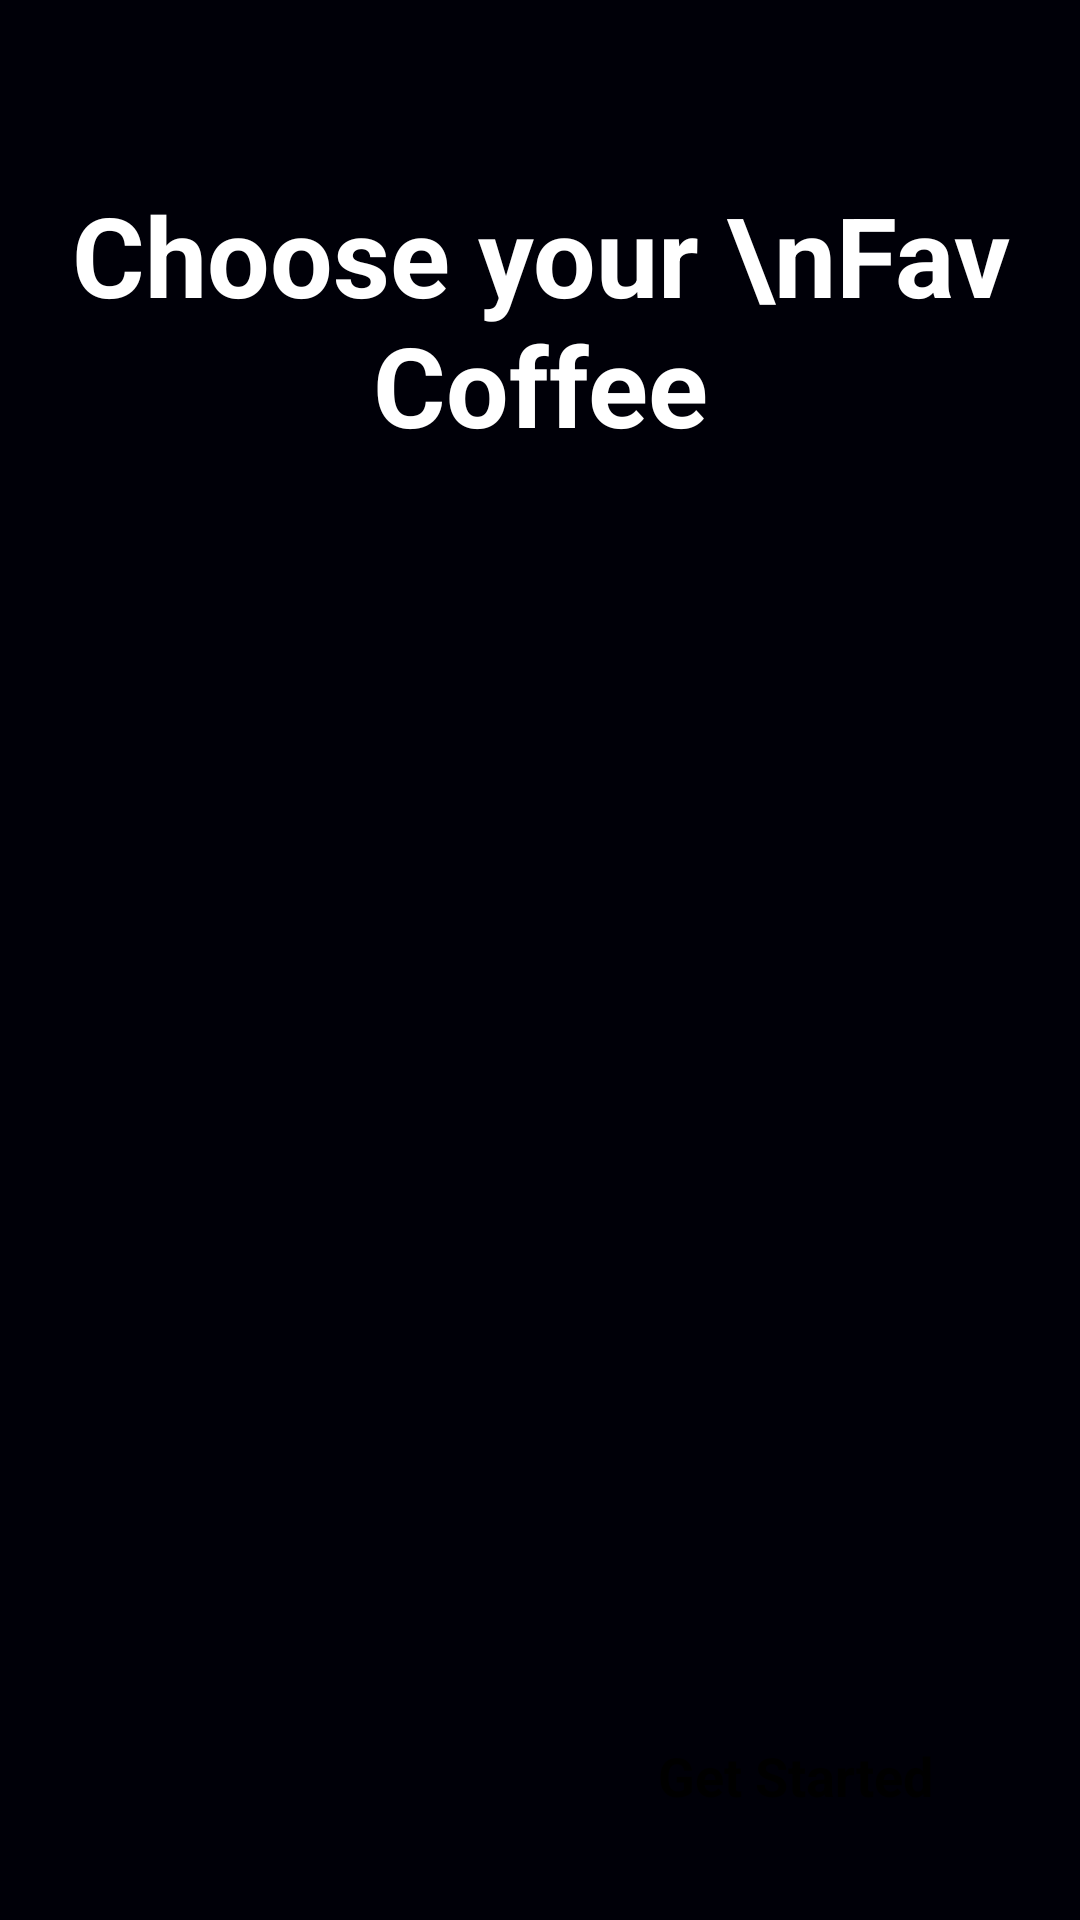

Write the Android layout XML for this screen, with the resource values it uses.
<!-- AndroidManifest.xml: application theme Theme.CoffeShop -->
<!-- res/layout/activity_splash.xml -->
<?xml version="1.0" encoding="utf-8"?>
<androidx.constraintlayout.widget.ConstraintLayout xmlns:android="http://schemas.android.com/apk/res/android"
    xmlns:app="http://schemas.android.com/apk/res-auto"
    xmlns:tools="http://schemas.android.com/tools"
    android:id="@+id/main"
    android:layout_width="match_parent"
    android:layout_height="match_parent"
    android:background="#000008"
    tools:context=".SplashActivity">

    <ImageView
        android:id="@+id/imageView2"
        android:layout_width="0dp"
        android:layout_height="wrap_content"
        android:scaleType="centerCrop"
        app:layout_constraintBottom_toBottomOf="parent"
        app:layout_constraintEnd_toEndOf="parent"
        app:layout_constraintHorizontal_bias="0.0"
        app:layout_constraintStart_toStartOf="parent"
        app:srcCompat="@drawable/splash_pic" />

    <TextView
        android:id="@+id/textView"
        android:layout_width="wrap_content"
        android:layout_height="wrap_content"
        android:layout_marginTop="60dp"
        android:text="Choose your \nFav Coffee"
        app:layout_constraintEnd_toEndOf="parent"
        android:textSize="37sp"
        android:textAlignment="center"
        app:layout_constraintHorizontal_bias="0.498"
        android:textStyle="bold"
        android:textColor="@color/white"
        app:layout_constraintStart_toStartOf="parent"
        app:layout_constraintTop_toTopOf="parent" />

    <androidx.appcompat.widget.AppCompatButton
        android:id="@+id/getStBtn"
        android:layout_width="wrap_content"
        android:layout_height="wrap_content"
        android:layout_marginEnd="24dp"
        android:layout_marginBottom="24dp"
        android:text="Get Started"
        style="@android:style/Widget.Button"
        android:paddingHorizontal="25dp"
        android:textStyle="bold"
        android:background="@drawable/get_stbtn_bg"
        android:textSize="18sp"
        app:layout_constraintBottom_toBottomOf="parent"
        app:layout_constraintEnd_toEndOf="parent" />

</androidx.constraintlayout.widget.ConstraintLayout>
<!-- resources referenced by this layout -->
<resources>
  <style name="Theme.CoffeShop" parent="Base.Theme.CoffeShop" />
  <style name="Base.Theme.CoffeShop" parent="Theme.Material3.DayNight.NoActionBar">
          
          
      </style>
  <!-- not gathered from this repository: default colours our renderer supplied (Android Studio template values) -->
  <color name="white">#FFFFFFFF</color>
</resources>
